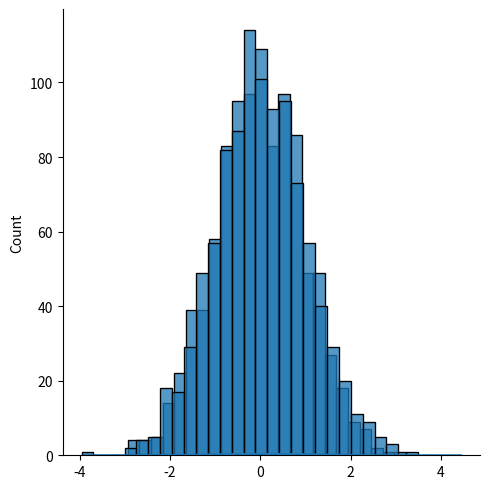

This chart was generated by the following Python code:
'''
Normal (Gaussian) Distribution - continuous distribution
    IQ Scores, Heartbeats, etc
    random.normal()
    loc - Mean:peak of bell
    scale - Standard Deviation: how flat the graph distribution should be
    size - shape of returned array
'''

#random normal distribution of size 2*3
from numpy import random
x = random.normal(size=(2,3))
print(x)

#same with mean at 1 and standard deviation at 2
x = random.normal(loc=1, scale=2, size=(2,3))
print(x)

#visualization of normal distribution
from numpy import random
import matplotlib.pyplot as plt
import seaborn as sns

sns.displot(random.normal(size=1000))
plt.show()

sns.histplot(random.normal(size=1000))
plt.show()

sns.kdeplot(random.normal(size=1000))
plt.show()
